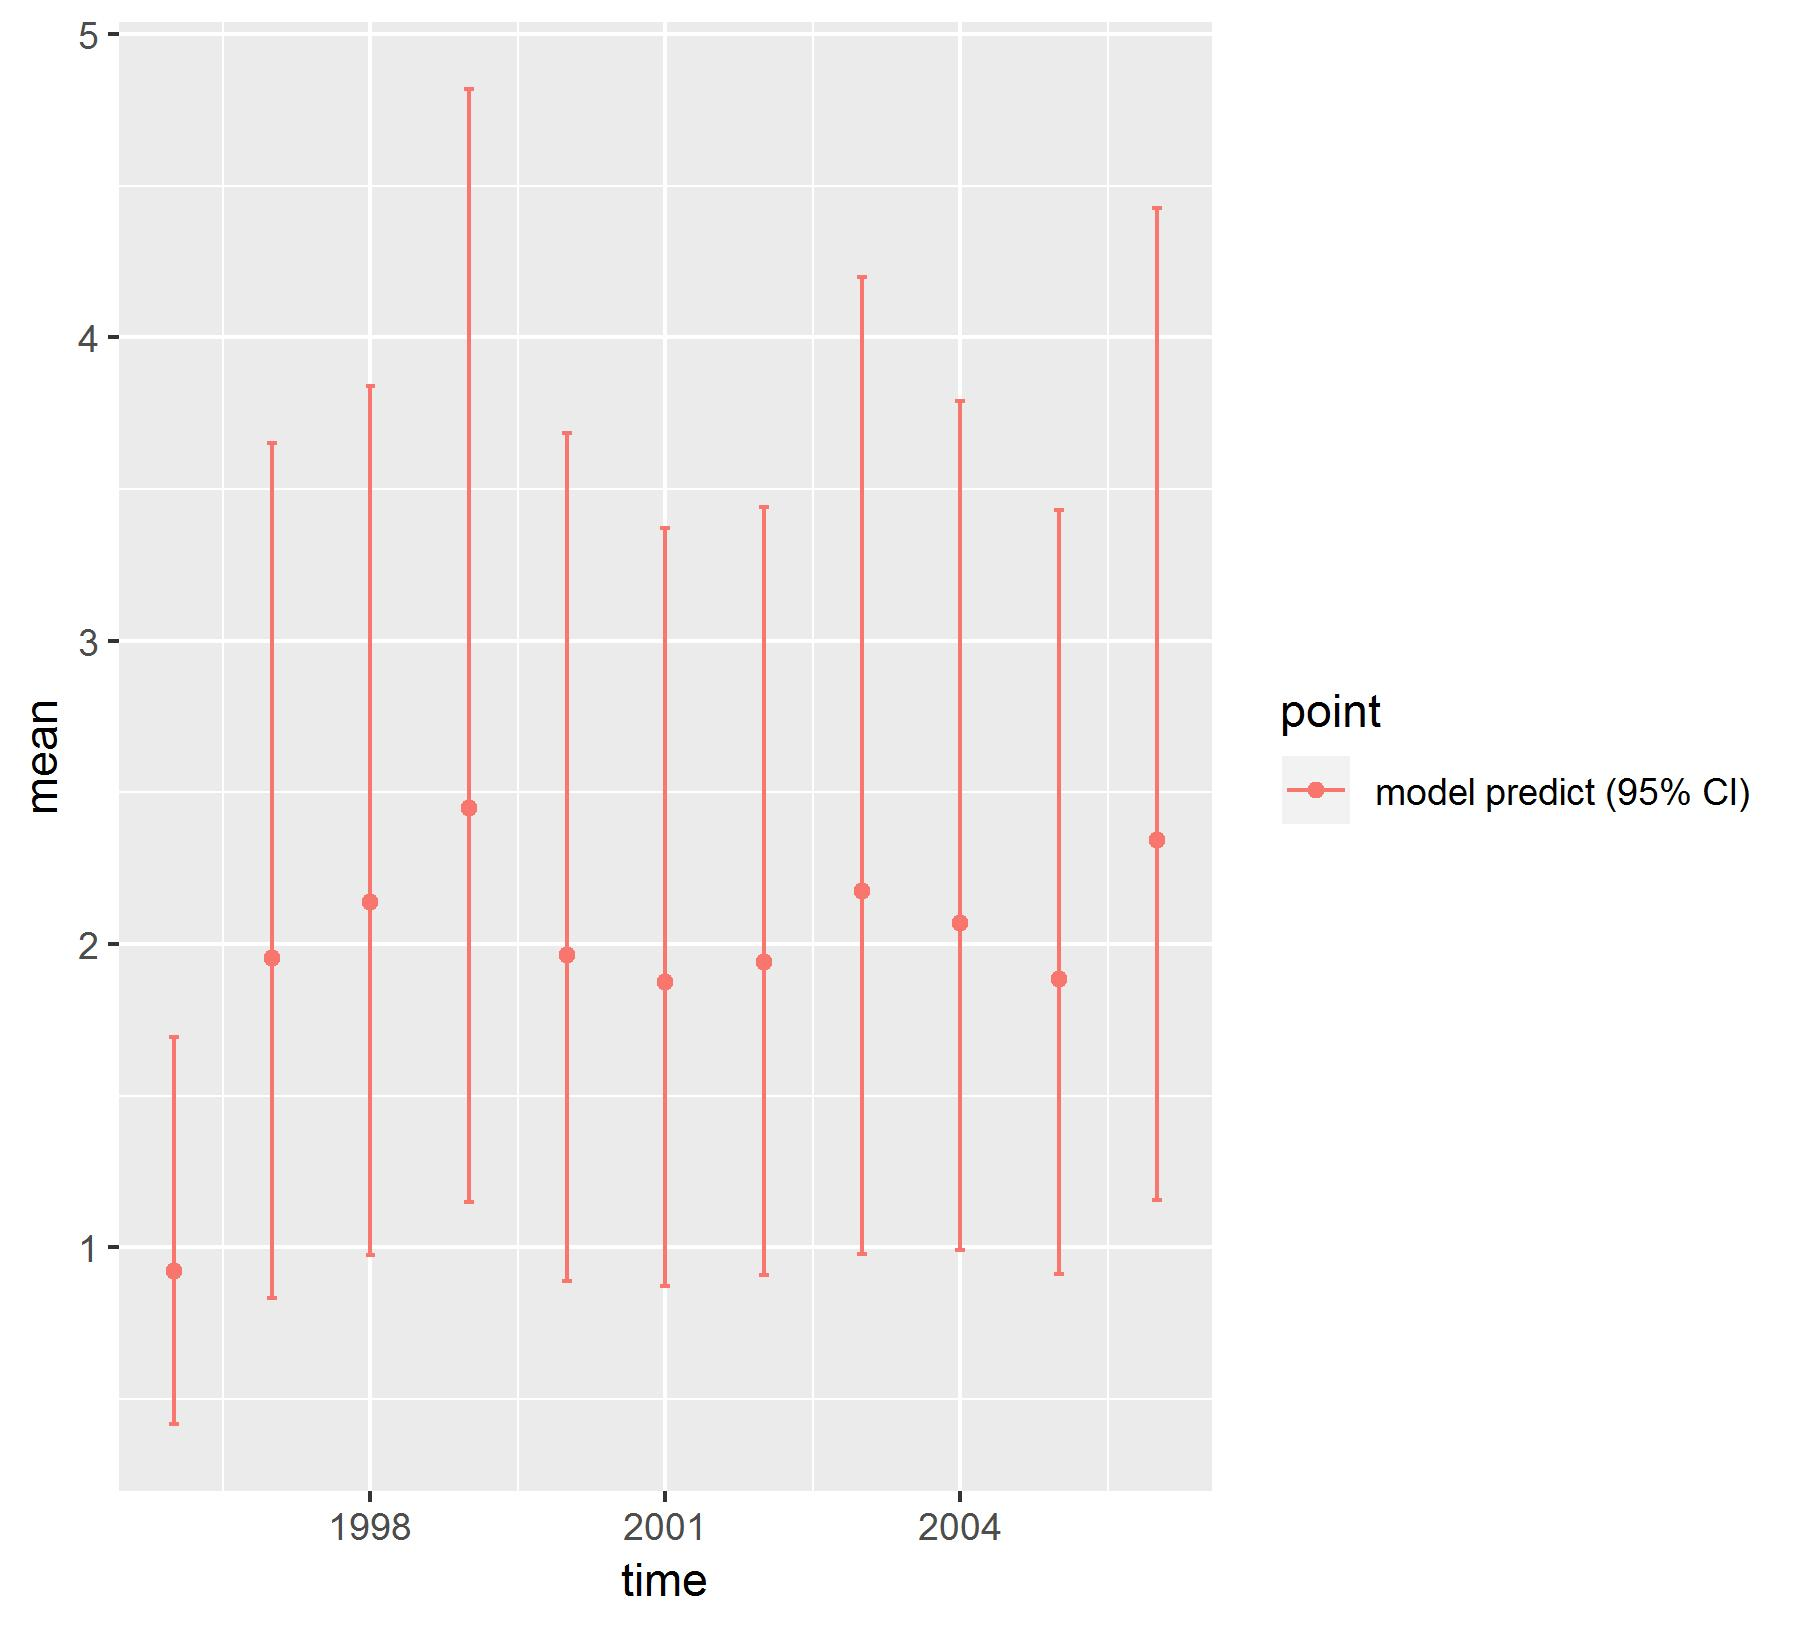

The data file committed next to this chart (first rows):
, point, mean, low, high, time
1, model predict (95% CI), 0.9208, 0.4183, 1.695, 1996
2, model predict (95% CI), 1.954, 0.8336, 3.652, 1997
3, model predict (95% CI), 2.14, 0.9767, 3.838, 1998
4, model predict (95% CI), 2.449, 1.148, 4.818, 1999
5, model predict (95% CI), 1.964, 0.8891, 3.685, 2000
6, model predict (95% CI), 1.875, 0.8745, 3.372, 2001
7, model predict (95% CI), 1.941, 0.9082, 3.441, 2002
8, model predict (95% CI), 2.176, 0.9798, 4.2, 2003
9, model predict (95% CI), 2.068, 0.9928, 3.788, 2004
10, model predict (95% CI), 1.886, 0.9124, 3.43, 2005
11, model predict (95% CI), 2.343, 1.158, 4.428, 2006
